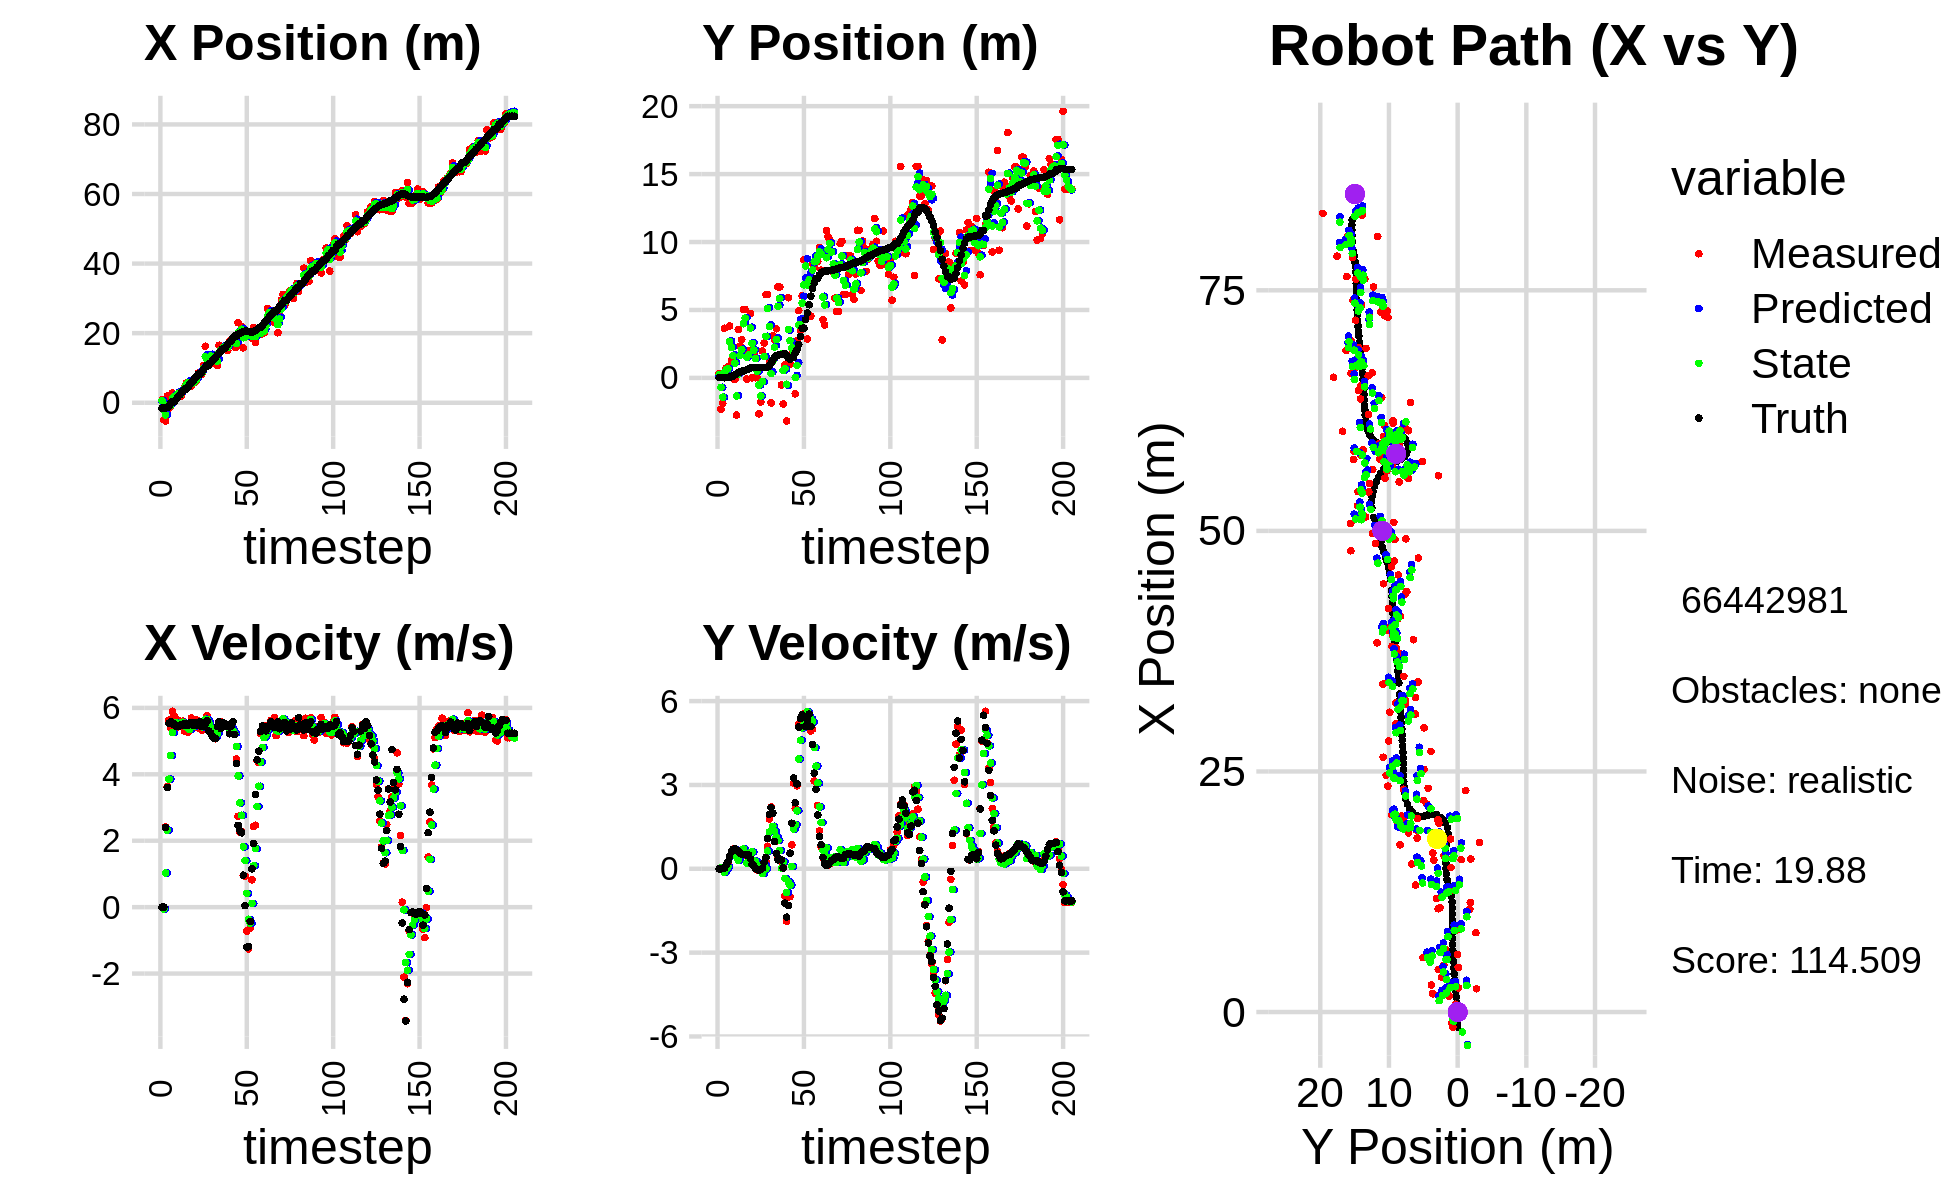

Data behind this chart, as committed beside it:
8.059014077691085687e-01, 3.331758113339776117e-01, 0.000000000000000000e+00, 0.000000000000000000e+00, 0.000000000000000000e+00, 0.000000000000000000e+00, 0.000000000000000000e+00, 0.000000000000000000e+00, 4.013211591656603017e-01, 1.261189610989160159e-01, 0.000000000000000000e+00, 0.000000000000000000e+00, -1.542174458862025643e+00, 1.702908080205745023e-02, 0.000000000000000000e+00, 0.000000000000000000e+00, 0.000000000000000000e+00, -7.135404739528894424e-04
8.059014077691085687e-01, 3.331758113339776117e-01, 0.000000000000000000e+00, 0.000000000000000000e+00, 4.013211591656603017e-01, 1.261189610989160159e-01, 0.000000000000000000e+00, 0.000000000000000000e+00, 5.892361755117522248e-01, 2.521718020671876448e-01, 2.042641915171265147e-03, 6.688164812791445174e-03, -1.542174458862025643e+00, 1.702908080205745023e-02, 0.000000000000000000e+00, 0.000000000000000000e+00, 0.000000000000000000e+00, -1.597051741555333138e-04
-4.836258769594261153e+00, -2.300210203726842373e+00, 0.000000000000000000e+00, 0.000000000000000000e+00, 5.894404397032693144e-01, 2.528406185484667890e-01, 2.042641915171265147e-03, 6.688164812791445174e-03, -2.070868141907816984e+00, -6.888521723337179825e-01, -5.240912341996402379e-02, 2.688579969169729161e-02, -1.542174458862025643e+00, 1.702908080205745023e-02, 0.000000000000000000e+00, 0.000000000000000000e+00, 0.000000000000000000e+00, -1.189484173664823174e-04
-5.252721906308110533e+00, -1.865733183091494274e+00, 2.415998298532350486e+00, 2.772533661012671017e-03, -2.076109054249813290e+00, -6.861635923645482693e-01, -5.240912341996402379e-02, 2.688579969169729161e-02, -3.493864637560333275e+00, -1.415587048478755605e+00, 1.028734121578531946e+00, -3.913395669511255531e-02, -1.538882375036868311e+00, 1.702912997501598857e-02, 2.399999999999999911e+00, 4.000000000000000083e-03, 2.400000095367431641e+00, -1.147572183981537819e-03
1.913468956343637561e+00, 3.655617975687670551e+00, 3.629997724227824740e+00, 4.165686244868137093e-03, -3.390991225402479881e+00, -1.419500444148266816e+00, 1.028734121578531946e+00, -3.913395669511255531e-02, -7.753372419203574673e-01, 3.956607927912678679e-01, 2.318008032361246862e+00, -1.226173713598729675e-01, -1.351134419326325942e+00, 1.728012428370973713e-02, 3.600000000000000089e+00, 1.799999999999999864e-02, 3.599999904632568359e+00, -1.147572183981537819e-03
-1.591496348848437714e+00, 7.081743367684003587e-01, 5.632808817175281924e+00, 4.639686185690566900e-02, -5.435364386842327367e-01, 3.833990556552805962e-01, 2.318008032361246862e+00, -1.226173713598729675e-01, -9.583117250532227072e-01, 5.957784398357053313e-01, 3.854802719884574458e+00, -1.320349271197523988e-02, -8.754073380222955336e-01, 2.143822977268200480e-02, 5.535999999999999588e+00, 1.350000000000000089e-01, 5.537000179290771484e+00, -8.236709982156753540e-03
-1.103974998429764875e+00, 8.326850259238660623e-01, 5.394157069874453647e+00, 2.036441802464704909e-01, -5.728314530647652392e-01, 5.944580905645078239e-01, 3.854802719884574458e+00, -1.320349271197523988e-02, -8.031288964018370446e-01, 6.709218674971142438e-01, 4.566746390415367784e+00, 7.013839393603822636e-02, -2.367545371354571326e-01, 4.346361960901944099e-02, 5.578999999999999737e+00, 2.479999999999999982e-01, 5.585000038146972656e+00, -3.773481398820877075e-02
2.805281996323042204e+00, 3.822990434614149002e+00, 5.897041255082252853e+00, 4.475498206234462262e-01, -3.464542573603002218e-01, 6.779357068907180262e-01, 4.566746390415367784e+00, 7.013839393603822636e-02, 1.178383973452839184e+00, 2.689493756802202373e+00, 5.255712943306058982e+00, 4.566746851985685751e-01, 2.939614051766538672e-01, 8.055760191713345897e-02, 5.517999999999999794e+00, 4.510000000000000120e-01, 5.535999774932861328e+00, -7.574874907732009888e-02
1.668830096236411098e+00, 1.265114652788864147e+00, 5.752144883851297408e+00, 5.868168241513347372e-01, 1.703955267783445082e+00, 2.735161225322059408e+00, 5.255712943306058982e+00, 4.566746851985685751e-01, 1.696650921408129786e+00, 2.230240966579199124e+00, 5.487485983787719235e+00, 5.616948954616519663e-01, 2.939614051766538672e-01, 8.055760191713345897e-02, 5.511999999999999567e+00, 6.089999999999999858e-01, 5.545000076293945312e+00, -1.016653254628181458e-01
1.668830096236411098e+00, 1.265114652788864147e+00, 5.668894377180280664e+00, 7.004136778782708017e-01, 2.245399519786901887e+00, 2.286410456125364199e+00, 5.487485983787719235e+00, 5.616948954616519663e-01, 1.974629363067547994e+00, 1.647579118857835700e+00, 5.561714310209525003e+00, 5.700275286692553234e-01, 9.274758097810535951e-01, 1.434464333085804788e-01, 5.440999999999999837e+00, 6.989999999999999547e-01, 5.486000061035156250e+00, -1.229308322072029114e-01
2.509038686322698553e+00, -1.186210498072783476e-01, 5.422461650483146656e+00, 7.119474327040561379e-01, 2.530800794088500449e+00, 1.704581871724761166e+00, 5.561714310209525003e+00, 5.700275286692553234e-01, 2.517486202590253797e+00, 1.088559116629014056e+00, 5.496114175531859658e+00, 7.004282203132152773e-01, 1.554081797197036208e+00, 2.199251667833288792e-01, 5.440000000000000391e+00, 7.169999999999999707e-01, 5.486999988555908203e+00, -1.305492371320724487e-01
2.413870989671627942e+00, -2.738235516581922990e+00, 5.605635796743235311e+00, 6.739156330412313656e-01, 3.067097620143439674e+00, 1.158601938660335673e+00, 5.496114175531859658e+00, 7.004282203132152773e-01, 2.757798968850523558e+00, -1.333509375850310263e+00, 5.535377177847488284e+00, 4.292497515124332197e-01, 2.179043650008930300e+00, 3.016945883847613197e-01, 5.448000000000000398e+00, 6.710000000000000409e-01, 5.489999771118164062e+00, -1.196468695998191833e-01
1.894935666940574581e+00, 3.555801677154030838e+00, 5.563184797224177025e+00, 6.051389008587273466e-01, 3.311336686635272475e+00, -1.290584400699066991e+00, 5.535377177847488284e+00, 4.292497515124332197e-01, 2.630521953692646520e+00, 2.968590752079343087e-01, 5.523470314917291901e+00, 3.085490857752239968e-01, 2.806557535973938311e+00, 3.780348766887639544e-01, 5.493999999999999773e+00, 6.350000000000000089e-01, 5.531000137329101562e+00, -1.083496287465095520e-01
3.628640055494127381e+00, 2.343728022288375179e+00, 5.599967530432842899e+00, 6.091399656365104054e-01, 3.182868985184375887e+00, 3.277139837854566862e-01, 5.523470314917291901e+00, 3.085490857752239968e-01, 3.397139232494787109e+00, 1.646690274995631587e+00, 5.567568558422625102e+00, 6.010138938620297466e-01, 3.331414103628163037e+00, 4.352119739079729488e-01, 5.463000000000000078e+00, 5.649999999999999467e-01, 5.492000102996826172e+00, -1.083496287465095520e-01
4.416327446816957547e+00, 2.815950798563015223e+00, 5.295989599270077619e+00, 5.255268296182685761e-01, 3.953896088337049530e+00, 1.706791664381834606e+00, 5.567568558422625102e+00, 6.010138938620297466e-01, 4.170501748763086880e+00, 2.075075291666252930e+00, 5.448474079996122654e+00, 5.207637938706666247e-01, 3.962462305932276330e+00, 4.984575978164642041e-01, 5.524000000000000021e+00, 5.290000000000000258e-01, 5.548999786376953125e+00, -9.890729933977127075e-02
5.650375962092864413e+00, 5.032746421718937491e+00, 5.495938129294028585e+00, 5.040095916397336895e-01, 4.715349156762699501e+00, 2.127151671053319593e+00, 5.448474079996122654e+00, 5.207637938706666247e-01, 5.162989739912950071e+00, 3.989140954501168679e+00, 5.487742693877045497e+00, 7.130108009628138843e-01, 3.962462305932276330e+00, 4.984575978164642041e-01, 5.512999999999999901e+00, 5.070000000000000062e-01, 5.535999774932861328e+00, -9.145004302263259888e-02
5.650375962092864413e+00, 5.032746421718937491e+00, 5.266473620180793347e+00, 4.876238007999755264e-01, 5.711764009300654976e+00, 4.060442034597450345e+00, 5.487742693877045497e+00, 7.130108009628138843e-01, 5.677703892050256052e+00, 4.393855663305423320e+00, 5.382853191181387942e+00, 5.715093226462282239e-01, 4.596342920861563819e+00, 5.574012866262771926e-01, 5.480000000000000426e+00, 5.060000000000000053e-01, 5.502999782562255859e+00, -9.232695400714874268e-02
4.630233287493850547e+00, -8.473451218067182267e-02, 5.370773814697429316e+00, 4.779694242528653714e-01, 6.215989211168395201e+00, 4.451006595570046187e+00, 5.382853191181387942e+00, 5.715093226462282239e-01, 5.457650105952905228e+00, 1.531332921259235036e+00, 5.348532748449630780e+00, 2.063503191200322107e-01, 5.226498484661187938e+00, 6.153865323609237770e-01, 5.551999999999999602e+00, 4.929999999999999938e-01, 5.573999881744384766e+00, -8.876068145036697388e-02
4.844496965099978070e+00, 2.019720600950077216e+00, 5.696395878632233511e+00, 4.607610421697078684e-01, 5.992503380797868040e+00, 1.551967953171238257e+00, 5.348532748449630780e+00, 2.063503191200322107e-01, 5.448672721178331457e+00, 1.685142254597797873e+00, 5.490997195693053889e+00, 2.975053591012438714e-01, 5.758265375629859406e+00, 6.626276251151557162e-01, 5.509999999999999787e+00, 4.949999999999999956e-01, 5.532000064849853516e+00, -8.071070164442062378e-02
5.651332616633959915e+00, 4.750031697277328213e+00, 5.384414598824938558e+00, 4.355259948372945389e-01, 5.997772440747636935e+00, 1.714892790507922316e+00, 5.490997195693053889e+00, 2.975053591012438714e-01, 5.829985664358112274e+00, 3.676392598677133527e+00, 5.434751087321204821e+00, 5.820095348280582837e-01, 6.390683054597318780e+00, 7.165987360192854760e-01, 5.475999999999999979e+00, 3.599999999999999867e-01, 5.487999916076660156e+00, -8.071070164442062378e-02
5.964109897156686380e+00, 1.410829117638740925e-03, 5.526515101612623937e+00, 2.462834731491052309e-01, 6.373460773090232401e+00, 3.734593552159939378e+00, 5.434751087321204821e+00, 5.820095348280582837e-01, 6.178953371386479709e+00, 2.545497882811222468e+00, 5.470397017946265983e+00, 6.017819413683153096e-01, 7.023157953607792159e+00, 7.513675555724304012e-01, 5.564000000000000057e+00, 1.600000000000000033e-01, 5.566999912261962891e+00, -4.453450813889503479e-02
6.495319247049913258e+00, 1.802201377740397792e+00, 5.631910961072684962e+00, 1.107554341199966375e-01, 6.725993073181106396e+00, 2.605676076948054032e+00, 5.470397017946265983e+00, 6.017819413683153096e-01, 6.618791438762151813e+00, 2.039736357013884671e+00, 5.542021066493769688e+00, 2.930990092370180378e-01, 7.657402872735938004e+00, 7.667646285833589204e-01, 5.477000000000000313e+00, 1.069999999999999979e-01, 5.478000164031982422e+00, -1.966315880417823792e-02
8.557712107660865541e+00, 9.828018059971554629e-03, 5.398981508391547557e+00, 1.419452199284070362e-02, 7.172993545411529226e+00, 2.069046257937586564e+00, 5.542021066493769688e+00, 2.930990092370180378e-01, 7.834187751177788428e+00, 1.420713042585967312e+00, 5.499989445297802426e+00, 2.632241302465834210e-01, 8.291096567491647917e+00, 7.710186109892834816e-01, 5.554000000000000270e+00, 1.400000000000000029e-02, 5.553999900817871094e+00, -2.629105001688003540e-03
8.557712107660865541e+00, 9.828018059971554629e-03, 5.585822522479355179e+00, -4.452374425166601840e-02, 8.384186695707569470e+00, 1.447035455610625743e+00, 5.499989445297802426e+00, 2.632241302465834210e-01, 8.468932076044389134e+00, 4.933369667209401843e-01, 5.543374967584720814e+00, 3.555288163216596686e-03, 8.291096567491647917e+00, 7.710186109892834816e-01, 5.576999999999999957e+00, -2.400000000000000050e-02, 5.577000141143798828e+00, 7.970679551362991333e-03
8.247295498796725965e+00, -2.644932401567370306e+00, 5.326823939997700208e+00, -4.332685095215525750e-02, 9.023269572802862015e+00, 4.936924955372618551e-01, 5.543374967584720814e+00, 3.555288163216596686e-03, 8.646796034443271495e+00, -5.246794411911517297e-01, 5.427706518652439804e+00, 1.253531110243401858e-01, 8.931639551690116363e+00, 7.671190375059391275e-01, 5.432999999999999829e+00, -5.000000000000000278e-02, 5.433000087738037109e+00, 8.133532479405403137e-03
1.066938817446313337e+01, -1.770434094986947482e+00, 5.518990873044161027e+00, -1.006641684271846957e-02, 9.189566686308515031e+00, -5.121441300887177306e-01, 5.427706518652439804e+00, 1.253531110243401858e-01, 9.899801304983595784e+00, -1.333059369414820949e+00, 5.497129421066116350e+00, -3.343241974376429115e-02, 9.555897593085434849e+00, 7.621393670479990057e-01, 5.461000000000000298e+00, -2.100000000000000130e-02, 5.460999965667724609e+00, 1.823957660235464573e-03
1.624907767733833097e+01, 1.980968522008277999e+00, 5.616990759620931861e+00, -1.024516468476314654e-02, 1.044951424709020671e+01, -1.336402611389197359e+00, 5.497129421066116350e+00, -3.343241974376429115e-02, 1.323220217581186375e+01, -2.574088052908569679e-01, 5.658433581788365530e+00, -1.742105172010340874e-01, 1.018402183038022990e+01, 7.605461347227296942e-01, 5.514000000000000234e+00, 2.400000000000000050e-02, 5.513999938964843750e+00, 1.823957660235464573e-03
1.083232458506381590e+01, 2.570666955896784955e+00, 5.764515989588827161e+00, 7.469180914717331310e-02, 1.379804553399070066e+01, -2.748298570109603545e-01, 5.658433581788365530e+00, -1.742105172010340874e-01, 1.238014329671469937e+01, 1.575229309002027955e+00, 5.654875281798916298e+00, 1.557279875103275701e-01, 1.082336318500402861e+01, 7.680876723237757275e-01, 5.608999999999999986e+00, 2.300000000000000100e-01, 5.613999843597412109e+00, -1.295644417405128479e-02
1.319419634312296807e+01, 6.132398294011154327e+00, 5.417313432363242143e+00, 2.692375496731831408e-01, 1.294563082489459127e+01, 1.590802107753060746e+00, 5.654875281798916298e+00, 1.557279875103275701e-01, 1.305996589043245670e+01, 3.062074552065929822e+00, 5.547909459940128407e+00, -1.316774299886663835e-03, 1.082336318500402861e+01, 7.680876723237757275e-01, 5.304999999999999716e+00, 4.030000000000000249e-01, 5.321000099182128906e+00, -4.965860024094581604e-02
1.319419634312296807e+01, 6.132398294011154327e+00, 5.257453202253784319e+00, 8.068112236984338326e-01, 1.361475683642646928e+01, 3.061942874635941170e+00, 5.547909459940128407e+00, -1.316774299886663835e-03, 1.340758456175868751e+01, 5.114721460487038129e+00, 5.404084482092299524e+00, 6.312851806011046119e-01, 1.144411361159079910e+01, 8.044082390475096878e-01, 5.248000000000000220e+00, 1.086000000000000076e+00, 5.359000205993652344e+00, -1.522725373506546021e-01
1.253134417496309005e+01, 1.200765418173418198e+00, 5.425664254045178048e+00, 1.782607082402942966e+00, 1.394799300996791658e+01, 5.177849978547148346e+00, 5.404084482092299524e+00, 6.312851806011046119e-01, 1.326948069928886298e+01, 3.787340060341790160e+00, 5.388567030423080162e+00, 1.321028551143735630e+00, 1.204824721817896815e+01, 9.070281260481887209e-01, 5.155999999999999694e+00, 1.949999999999999956e+00, 5.512000083923339844e+00, -3.174402415752410889e-01
1.137657761529112399e+01, -1.840373171774560834e+00, 5.141543882880306171e+00, 2.209014413220253825e+00, 1.380833740233117091e+01, 3.919442915456163856e+00, 5.388567030423080162e+00, 1.321028551143735630e+00, 1.263879877287625675e+01, 3.227008720406536746e-01, 5.228919522642939022e+00, 1.365430375809263630e+00, 1.254968154409295522e+01, 1.070399390396397754e+00, 5.091000000000000192e+00, 2.190999999999999837e+00, 5.543000221252441406e+00, -4.057944416999816895e-01
1.180623519366446672e+01, 3.095629083756567201e+00, 5.071953689349817829e+00, 1.988966886177715665e+00, 1.316169072514055038e+01, 4.592439096215800154e-01, 5.228919522642939022e+00, 1.365430375809263630e+00, 1.250896349359596549e+01, 1.268596880463572329e+00, 5.130746771992789057e+00, 1.520084340698352188e+00, 1.313321769233209935e+01, 1.321135984908460070e+00, 5.081999999999999851e+00, 1.991999999999999993e+00, 5.458000183105468750e+00, -3.737209141254425049e-01
1.073137772082642272e+01, 2.821081625401483883e+00, 5.439696146669741772e+00, 9.841181241583754069e-01, 1.302203817079524484e+01, 1.420605314533407437e+00, 5.130746771992789057e+00, 1.520084340698352188e+00, 1.193107828345936383e+01, 2.261162596284113313e+00, 5.234444990431796896e+00, 1.345421406404409215e+00, 1.372308814489703543e+01, 1.538701045079650775e+00, 5.435999999999999943e+00, 9.819999999999999840e-01, 5.524000167846679688e+00, -1.789782792329788208e-01
1.652697265128353266e+01, 3.619847880824420105e+00, 5.521370492939951191e+00, 9.988941708852698831e-01, 1.245452278250254352e+01, 2.395704736924554101e+00, 5.234444990431796896e+00, 1.345421406404409215e+00, 1.441176909964194408e+01, 2.823445855614921562e+00, 5.442719919915833593e+00, 1.136466405484868103e+00, 1.435320365403590515e+01, 1.644297706413323512e+00, 5.583000000000000185e+00, 5.480000000000000426e-01, 5.610000133514404297e+00, -1.789782792329788208e-01
1.537495502805655434e+01, 6.696175562544013360e+00, 5.583770267967540946e+00, 3.697671861596332765e-01, 1.495604109163352824e+01, 2.937092496163408395e+00, 5.442719919915833593e+00, 1.136466405484868103e+00, 1.515951298446985263e+01, 5.263892056360573335e+00, 5.516437598333038039e+00, 1.011921839836432468e+00, 1.487617957531510271e+01, 1.680417524533815543e+00, 5.379999999999999893e+00, 3.220000000000000084e-01, 5.389999866485595703e+00, -6.612522900104522705e-02
1.537495502805655434e+01, 6.696175562544013360e+00, 5.477922017453762393e+00, 3.485536597250276092e-01, 1.571115674430315678e+01, 5.365084240344216937e+00, 5.516437598333038039e+00, 1.011921839836432468e+00, 1.554928664244128811e+01, 5.853713773930639519e+00, 5.492288521216869945e+00, 6.581935722193803517e-01, 1.550783622203466550e+01, 1.719984280348311190e+00, 5.559000000000000163e+00, 3.439999999999999725e-01, 5.568999767303466797e+00, -6.354314833879470825e-02
1.583811795688842494e+01, -5.224931367891327838e-01, 5.471539369985699786e+00, 3.218964697888646587e-01, 1.609851549456297448e+01, 5.919533131152577177e+00, 5.492288521216869945e+00, 6.581935722193803517e-01, 1.597336820187623552e+01, 1.757971006780717715e+00, 5.477862354655514743e+00, 2.626133468041169650e-02, 1.550783622203466550e+01, 1.719984280348311190e+00, 5.488000000000000433e+00, 3.170000000000000040e-01, 5.497000217437744141e+00, -5.876332893967628479e-02
1.590463435628436528e+01, -1.916595472152595736e+00, 5.450642769500970708e+00, 1.603220139044798376e-01, 1.652115443734178868e+01, 1.760597140248758796e+00, 5.477862354655514743e+00, 2.626133468041169650e-02, 1.622520595863457871e+01, 5.490494644976109395e-01, 5.453949470446804781e+00, 2.539042333208033075e-01, 1.613959777348026492e+01, 1.757055984718155939e+00, 5.509999999999999787e+00, 3.200000000000000067e-02, 5.510000228881835938e+00, -2.940493635833263397e-02
1.502049744112391316e+01, 9.591171018493962475e-01, 5.446872905275325749e+00, -9.724528108605848820e-01, 1.677060090567925954e+01, 5.744398878296912425e-01, 5.453949470446804781e+00, 2.539042333208033075e-01, 1.593211689490173200e+01, 6.910459617363093887e-01, 5.419086812130156972e+00, -3.467444225129734936e-01, 1.677203452553262863e+01, 1.763457404572606579e+00, 5.440999999999999837e+00, -1.231999999999999984e+00, 5.578999996185302734e+00, 1.766727268695831299e-01
1.762854030713432962e+01, -3.173065556356760020e+00, 5.480827663568685004e+00, -1.876000982326785582e+00, 1.647402557611474805e+01, 6.563715194850120449e-01, 5.419086812130156972e+00, -3.467444225129734936e-01, 1.702842644293512109e+01, -4.692925852361385930e-01, 5.468913240427545119e+00, -8.461330176701276073e-01, 1.739574134334381839e+01, 1.637540923939702076e+00, 5.219000000000000306e+00, -1.731000000000000094e+00, 5.499000072479248047e+00, 3.297846317291259766e-01
1.807454934722176532e+01, 5.897688495651368434e+00, 5.306394336730043015e+00, -1.011821430558512036e+00, 1.757531776697787507e+01, -5.539058870031513537e-01, 5.468913240427545119e+00, -8.461330176701276073e-01, 1.781121461264959649e+01, 3.560090084668974697e+00, 5.401667066489039826e+00, -4.703600080341377998e-01, 1.789931189970036485e+01, 1.469534503939264658e+00, 5.458000000000000185e+00, -1.308000000000000052e+00, 5.612999916076660156e+00, 1.884178370237350464e-01
1.797388708541637214e+01, 1.026861505385704421e+00, 5.226828036142912026e+00, -9.966497559758180635e-01, 1.835138131929850047e+01, 3.513054083865561061e+00, 5.401667066489039826e+00, -4.703600080341377998e-01, 1.816700634597849273e+01, 2.744037028902020392e+00, 5.312817424396459209e+00, -5.886209401109780970e-01, 1.853407561777414969e+01, 1.369751441149497095e+00, 5.581000000000000405e+00, 5.580000000000000515e-01, 5.609000205993652344e+00, 1.884178370237350464e-01
1.606151449681835430e+01, 1.725920425669051017e+00, 5.249234798391402279e+00, 8.586574147651124811e-01, 1.869828808841813839e+01, 2.685174934890922405e+00, 5.312817424396459209e+00, -5.886209401109780970e-01, 1.743387457142435082e+01, 2.224072943760591059e+00, 5.235441624225870783e+00, 8.414157960885249032e-02, 1.914872443640078004e+01, 1.495070802900616558e+00, 5.195000000000000284e+00, 1.627999999999999892e+00, 5.443999767303466797e+00, -1.621416360139846802e-01
1.606151449681835430e+01, 1.725920425669051017e+00, 4.457947735615510609e+00, 3.065093854275849683e+00, 1.795741873384693932e+01, 2.232487101721476463e+00, 5.235441624225870783e+00, 8.414157960885249032e-02, 1.703346734066276724e+01, 1.823582386952546042e+00, 4.836419951704587383e+00, 1.422957712215359827e+00, 1.914872443640078004e+01, 1.495070802900616558e+00, 4.330000000000000071e+00, 3.250000000000000000e+00, 5.414000034332275391e+00, -6.023261547088623047e-01
2.300477373613411913e+01, -1.170423162582372445e+00, 2.736651509922097159e+00, 2.165834384205674201e+00, 1.751710933583322571e+01, 1.965878158174082069e+00, 4.836419951704587383e+00, 1.422957712215359827e+00, 2.010393499230270464e+01, 3.623016104298115714e-02, 3.950264474451762098e+00, 1.579429496394306298e+00, 1.966499412070967523e+01, 1.839647637711546935e+00, 2.463999999999999968e+00, 2.362000000000000099e+00, 3.414000034332275391e+00, -6.694858670234680176e-01
1.961432349677878406e+01, 2.745799409762751608e+00, 2.258408727799817495e+00, 2.971096575028853604e+00, 2.049896143974788032e+01, 1.941731106824118036e-01, 3.950264474451762098e+00, 1.579429496394306298e+00, 2.004117384951036129e+01, 9.140576380558111946e-01, 3.140513547452122189e+00, 2.076518144949674571e+00, 1.997529304008683582e+01, 2.087810742145934650e+00, 2.307999999999999829e+00, 3.036000000000000032e+00, 3.813999891281127930e+00, -9.208458065986633301e-01
2.199970006935867772e+01, 4.946970449568830475e+00, 2.279954865462478608e+00, 5.158624264802730508e+00, 2.035522520425557502e+01, 1.121709452550778696e+00, 3.140513547452122189e+00, 2.076518144949674571e+00, 2.112578398230025911e+01, 3.897236917703751136e+00, 2.766435243181449621e+00, 3.928411468730922174e+00, 2.023666942101191069e+01, 2.456593500230876970e+00, 2.237999999999999989e+00, 5.068999999999999950e+00, 5.540999889373779297e+00, -1.154640555381774902e+00
1.578817212594996278e+01, 3.457317547826692650e+00, 9.590205359528178874e-01, 5.365974556456569289e+00, 2.140242750661840532e+01, 4.290078064576843708e+00, 2.766435243181449621e+00, 3.928411468730922174e+00, 1.867639129717819202e+01, 3.900626471905024317e+00, 1.817081444665708201e+00, 4.601053556352688645e+00, 2.048446357241675386e+01, 3.035927759999990094e+00, 9.619999999999999662e-01, 5.376000000000000334e+00, 5.460999965667724609e+00, -1.393941044807434082e+00
1.891566848693310732e+01, 6.045685993676971570e+00, 9.343896060270737713e-01, 5.228157963038062128e+00, 1.885809944164476448e+01, 4.360731827540293537e+00, 1.817081444665708201e+00, 4.601053556352688645e+00, 1.886798703268511446e+01, 5.505958253626597632e+00, 1.403994402480350789e+00, 5.042639705888782409e+00, 2.057571685322495725e+01, 3.656675086892199111e+00, 4.299999999999999656e-02, 5.514999999999999680e+00, 5.514999866485595703e+00, -1.393941044807434082e+00
1.944456696487812053e+01, 8.694444882182992274e+00, -7.209276916927486178e-01, 5.540291605126810737e+00, 1.900838647293315020e+01, 6.010222224215476139e+00, 1.403994402480350789e+00, 5.042639705888782409e+00, 1.917472354715054905e+01, 6.846554316867516476e+00, 4.149136660077389349e-01, 5.139031795167202432e+00, 2.057571685322495725e+01, 3.656675086892199111e+00, -1.209999999999999964e+00, 5.439000000000000057e+00, 5.572000026702880859e+00, -1.700193762779235840e+00
1.944456696487812053e+01, 8.694444882182992274e+00, -1.260408405171294488e+00, 5.323834499769398931e+00, 1.921621491375132251e+01, 7.360457496384237075e+00, 4.149136660077389349e-01, 5.139031795167202432e+00, 1.929202845737382788e+01, 8.234135478474069458e+00, -3.669663037996028221e-01, 5.329009531817558987e+00, 2.048606956006273094e+01, 4.286036240211844373e+00, -1.181999999999999940e+00, 5.097000000000000419e+00, 5.231999874114990234e+00, -1.803264379501342773e+00
1.996611306066096247e+01, 2.863484608881262439e+00, -6.381563307771960236e-01, 5.371223010718666480e+00, 1.925533182699386714e+01, 8.767036431655824913e+00, -3.669663037996028221e-01, 5.329009531817558987e+00, 1.959041899467332470e+01, 6.834727368106348067e+00, -4.813704090178156925e-01, 5.618709155571941061e+00, 2.037512862636886624e+01, 4.780156837434089923e+00, -4.299999999999999933e-01, 5.315000000000000391e+00, 5.331999778747558594e+00, -1.689052224159240723e+00
1.861304819524923460e+01, 7.157867538247169925e+00, 8.235166782093972238e-01, 5.303443257571339942e+00, 1.954228195377154265e+01, 7.396598283663542439e+00, -4.813704090178156925e-01, 5.618709155571941061e+00, 1.912327235601344455e+01, 7.210385374477620957e+00, 1.140706611240186463e-01, 5.440168980863757220e+00, 2.031860625701405354e+01, 5.385963666117495663e+00, 1.151999999999999913e+00, 5.533000000000000362e+00, 5.651999950408935547e+00, -1.416746973991394043e+00
2.163595032693148923e+01, 4.545409309180826085e+00, 2.432458282750458167e+00, 4.933978810783647084e+00, 1.913467942212584560e+01, 7.754402272563996945e+00, 1.140706611240186463e-01, 5.440168980863757220e+00, 2.037951131517688808e+01, 6.747217114820040607e+00, 1.246938197272073445e+00, 5.364155340899626090e+00, 2.043327033492324318e+01, 6.018893467967682653e+00, 1.915000000000000036e+00, 5.091999999999999638e+00, 5.440000057220458984e+00, -1.112763285636901855e+00
1.737116754055193013e+01, 8.379895078418357457e+00, 2.464737749325857319e+00, 4.999454221085989580e+00, 2.050420513490409391e+01, 7.283632648910002949e+00, 1.246938197272073445e+00, 5.364155340899626090e+00, 1.902766556750893656e+01, 7.946928727675645732e+00, 1.761757571565395697e+00, 5.255703136065097425e+00, 2.072527682733393561e+01, 6.575310455600778425e+00, 3.391000000000000014e+00, 4.445000000000000284e+00, 5.591000080108642578e+00, -1.112763285636901855e+00
2.038514810768584340e+01, 8.184844242934483205e+00, 4.417644311006652558e+00, 3.143644699521905839e+00, 1.920384132466547555e+01, 8.472499041282155474e+00, 1.761757571565395697e+00, 5.255703136065097425e+00, 1.982306018406741899e+01, 8.550944105014000485e+00, 3.029141401310052828e+00, 4.336866487176024521e+00, 2.108728492238459040e+01, 6.969099270282927527e+00, 4.435999999999999943e+00, 3.420999999999999819e+00, 5.602000236511230469e+00, -6.184762120246887207e-01
1.959152328907626028e+01, 8.566984641103186249e+00, 4.350833934637146960e+00, 3.096101694526286252e+00, 2.012597432419842391e+01, 8.984630753731602582e+00, 3.029141401310052828e+00, 4.336866487176024521e+00, 1.989643252237095084e+01, 8.585942814926342592e+00, 3.639590537938265591e+00, 3.671486365659936357e+00, 2.161153876794299222e+01, 7.329089867148109505e+00, 4.695999999999999730e+00, 2.845000000000000195e+00, 5.489999771118164062e+00, -6.184762120246887207e-01
1.959152328907626028e+01, 8.566984641103186249e+00, 5.224592590824858718e+00, 2.261388828942074714e+00, 2.026039157616477837e+01, 8.953091451492335651e+00, 3.639590537938265591e+00, 3.671486365659936357e+00, 1.997173823061874387e+01, 8.942046251210511443e+00, 4.371152772709553602e+00, 3.066952519620197659e+00, 2.161153876794299222e+01, 7.329089867148109505e+00, 5.290000000000000036e+00, 1.921999999999999931e+00, 5.627999782562255859e+00, -4.084885716438293457e-01
2.049899876089544293e+01, 9.586165176375851971e+00, 5.305568859028998219e+00, 1.359584742796787316e+00, 2.040885350788969888e+01, 9.248741503172531964e+00, 4.371152772709553602e+00, 3.066952519620197659e+00, 2.047077611485775961e+01, 9.284114794046935515e+00, 4.811175701590673981e+00, 2.216540360386649589e+00, 2.220293891423768073e+01, 7.575647579302191126e+00, 5.453000000000000291e+00, 1.161999999999999922e+00, 5.576000213623046875e+00, -2.508580982685089111e-01
2.011454260349583834e+01, 7.926901476868747132e+00, 5.466965094291055927e+00, 7.776727115142962887e-01, 2.095189368501682736e+01, 9.505768830085600030e+00, 4.811175701590673981e+00, 2.216540360386649589e+00, 2.056388589475714923e+01, 9.107304144600748330e+00, 5.103739112637826203e+00, 1.654111387241339770e+00, 2.282576549045833758e+01, 7.729206787391576405e+00, 5.445999999999999730e+00, 8.619999999999999885e-01, 5.513000011444091797e+00, -1.413014531135559082e-01
... 145 more rows
